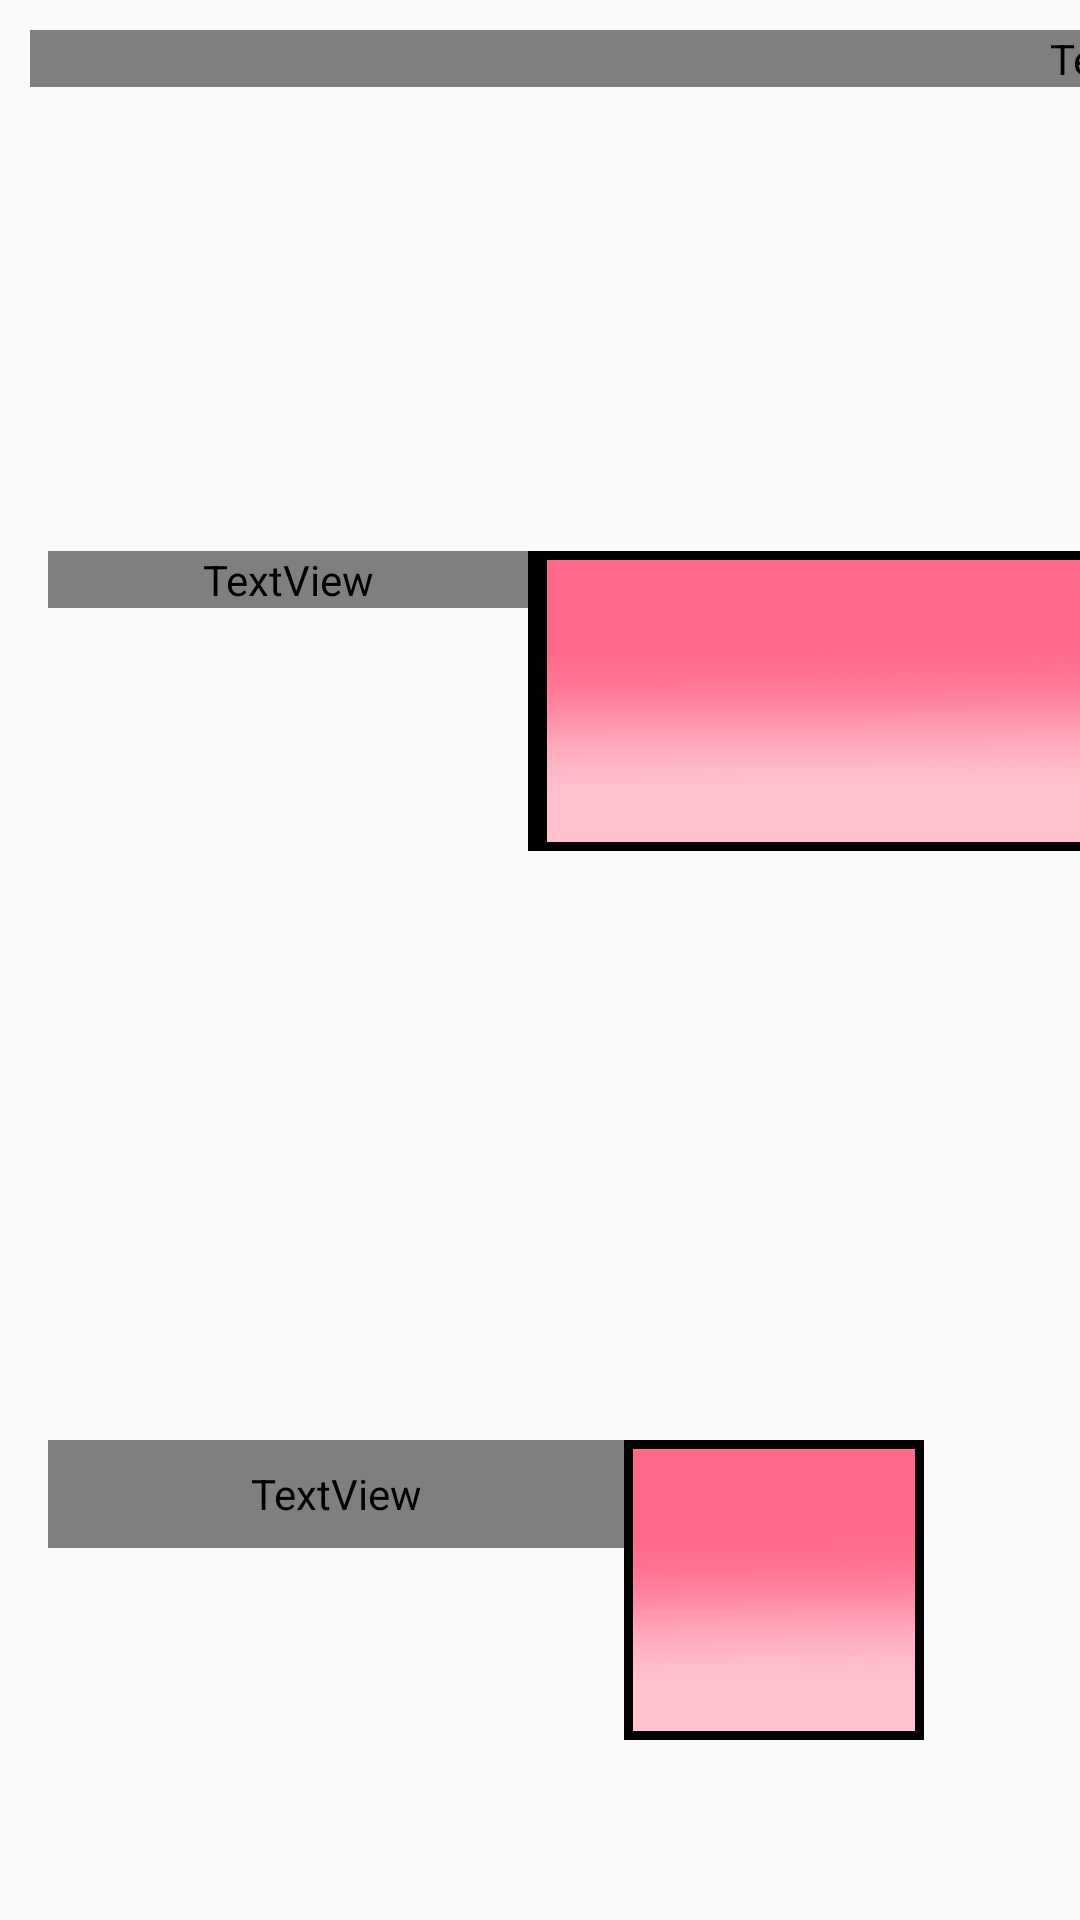

Write the Android layout XML for this screen, with the resource values it uses.
<!-- AndroidManifest.xml: application theme AppTheme -->
<!-- res/layout/activity_options.xml -->
<?xml version="1.0" encoding="utf-8"?>
<androidx.constraintlayout.widget.ConstraintLayout xmlns:android="http://schemas.android.com/apk/res/android"
    xmlns:app="http://schemas.android.com/apk/res-auto"
    xmlns:tools="http://schemas.android.com/tools"
    android:layout_width="match_parent"
    android:layout_height="match_parent"
    tools:context=".OptionsActivity">

    <ImageView
        android:id="@+id/help_background"
        android:layout_width="match_parent"
        android:layout_height="match_parent"
        android:scaleType="centerCrop"
        android:src="@drawable/splash3_50percent"
        tools:layout_editor_absoluteY="5dp"
        android:contentDescription="@string/background_help_description" />

    <LinearLayout
        android:layout_width="737dp"
        android:layout_height="wrap_content"
        android:layout_marginLeft="10dp"
        android:layout_marginTop="10dp"
        android:orientation="vertical"
        app:layout_constraintLeft_toLeftOf="parent"
        app:layout_constraintTop_toTopOf="parent">

        <TextView
            android:id="@+id/textView"
            android:layout_width="match_parent"
            android:layout_height="wrap_content"
            android:fontFamily="@font/alien_encounters_solid"
            android:text="@string/optionsActivity_settings"
            android:textColor="#FFFFFF"
            android:textSize="30sp" />

    </LinearLayout>

    <LinearLayout
        android:layout_width="wrap_content"
        android:layout_height="wrap_content"
        android:layout_marginStart="16dp"
        android:orientation="horizontal"
        app:layout_constraintBottom_toBottomOf="parent"
        app:layout_constraintStart_toStartOf="parent"
        app:layout_constraintTop_toTopOf="parent"
        app:layout_constraintVertical_bias="0.34">

        <TextView
            android:id="@+id/textView2"
            android:layout_width="192dp"
            android:layout_height="wrap_content"
            android:layout_weight="1"
            android:fontFamily="@font/alien_encounters_solid"
            android:text="@string/optionsActivity_board_size"
            android:textColor="#FFFFFF"
            android:textSize="30sp" />

        <Spinner
            android:id="@+id/game_size_spinner"
            android:layout_width="200dp"
            android:layout_height="100dp"
            android:background="@drawable/boxes_border" />
    </LinearLayout>

    <LinearLayout
        android:layout_width="wrap_content"
        android:layout_height="wrap_content"
        android:layout_marginStart="16dp"
        android:layout_marginBottom="60dp"
        app:layout_constraintBottom_toBottomOf="parent"
        app:layout_constraintStart_toStartOf="parent">

        <TextView
            android:id="@+id/textView3"
            android:layout_width="192dp"
            android:layout_height="36dp"
            android:layout_weight="1"
            android:fontFamily="@font/alien_encounters_solid"
            android:text="@string/optionsActivity_skulls"

            android:textColor="#FFFFFF"
            android:textSize="30sp" />

        <Spinner
            android:id="@+id/skull_spinner"
            android:layout_width="100dp"
            android:layout_height="100dp"
            android:background="@drawable/boxes_border"
            android:textAlignment="center" />

    </LinearLayout>

</androidx.constraintlayout.widget.ConstraintLayout>
<!-- resources referenced by this layout -->
<resources>
  <!-- drawable boxes_border: png bitmap (drawable-v24, 597219 bytes) -->
  <string name="background_help_description">Background for help activity</string>
  <string name="optionsActivity_board_size">Board size:</string>
  <string name="optionsActivity_settings">Settings</string>
  <string name="optionsActivity_skulls"># Skulls:</string>
  <style name="AppTheme" parent="Theme.AppCompat.Light.NoActionBar">
          
          <item name="colorPrimary">@color/colorPrimary</item>
          <item name="colorPrimaryDark">@color/colorPrimaryDark</item>
          <item name="colorAccent">@color/colorAccent</item>
  
  
  
      </style>
  <color name="colorPrimary">#000000</color>
  <color name="colorPrimaryDark">#000000</color>
  <color name="colorAccent">#000000</color>
</resources>
